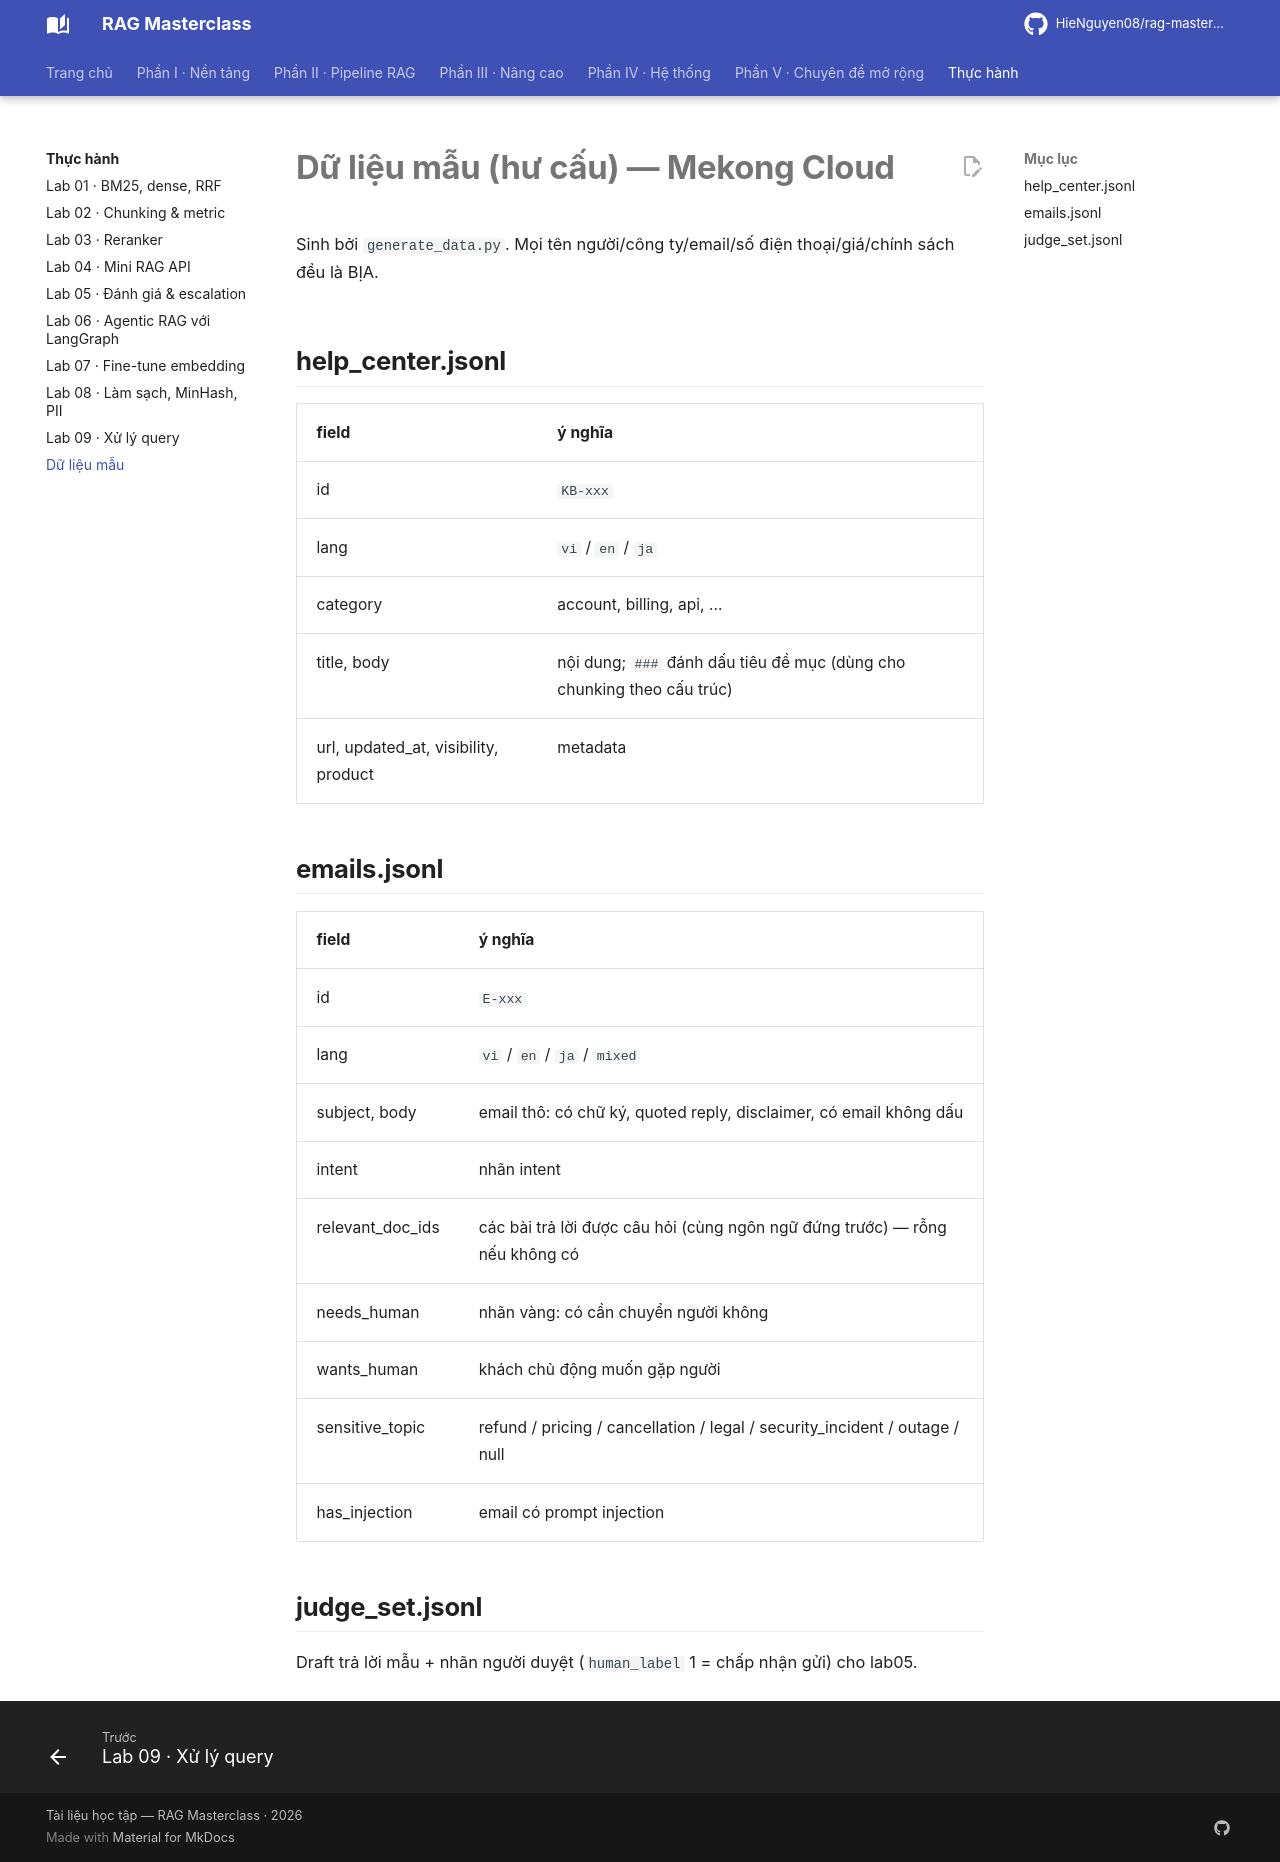

repository: HieNguyen08/rag-masterclass · page: labs/data/README_data/index.html · generator: mkdocs

# Dữ liệu mẫu (hư cấu) — Mekong Cloud

Sinh bởi `generate_data.py`. Mọi tên người/công ty/email/số điện thoại/giá/chính sách đều là BỊA.

## help_center.jsonl
| field | ý nghĩa |
|---|---|
| id | `KB-xxx` |
| lang | `vi` / `en` / `ja` |
| category | account, billing, api, ... |
| title, body | nội dung; `### ` đánh dấu tiêu đề mục (dùng cho chunking theo cấu trúc) |
| url, updated_at, visibility, product | metadata |

## emails.jsonl
| field | ý nghĩa |
|---|---|
| id | `E-xxx` |
| lang | `vi` / `en` / `ja` / `mixed` |
| subject, body | email thô: có chữ ký, quoted reply, disclaimer, có email không dấu |
| intent | nhãn intent |
| relevant_doc_ids | các bài trả lời được câu hỏi (cùng ngôn ngữ đứng trước) — rỗng nếu không có |
| needs_human | nhãn vàng: có cần chuyển người không |
| wants_human | khách chủ động muốn gặp người |
| sensitive_topic | refund / pricing / cancellation / legal / security_incident / outage / null |
| has_injection | email có prompt injection |

## judge_set.jsonl
Draft trả lời mẫu + nhãn người duyệt (`human_label` 1 = chấp nhận gửi) cho lab05.
